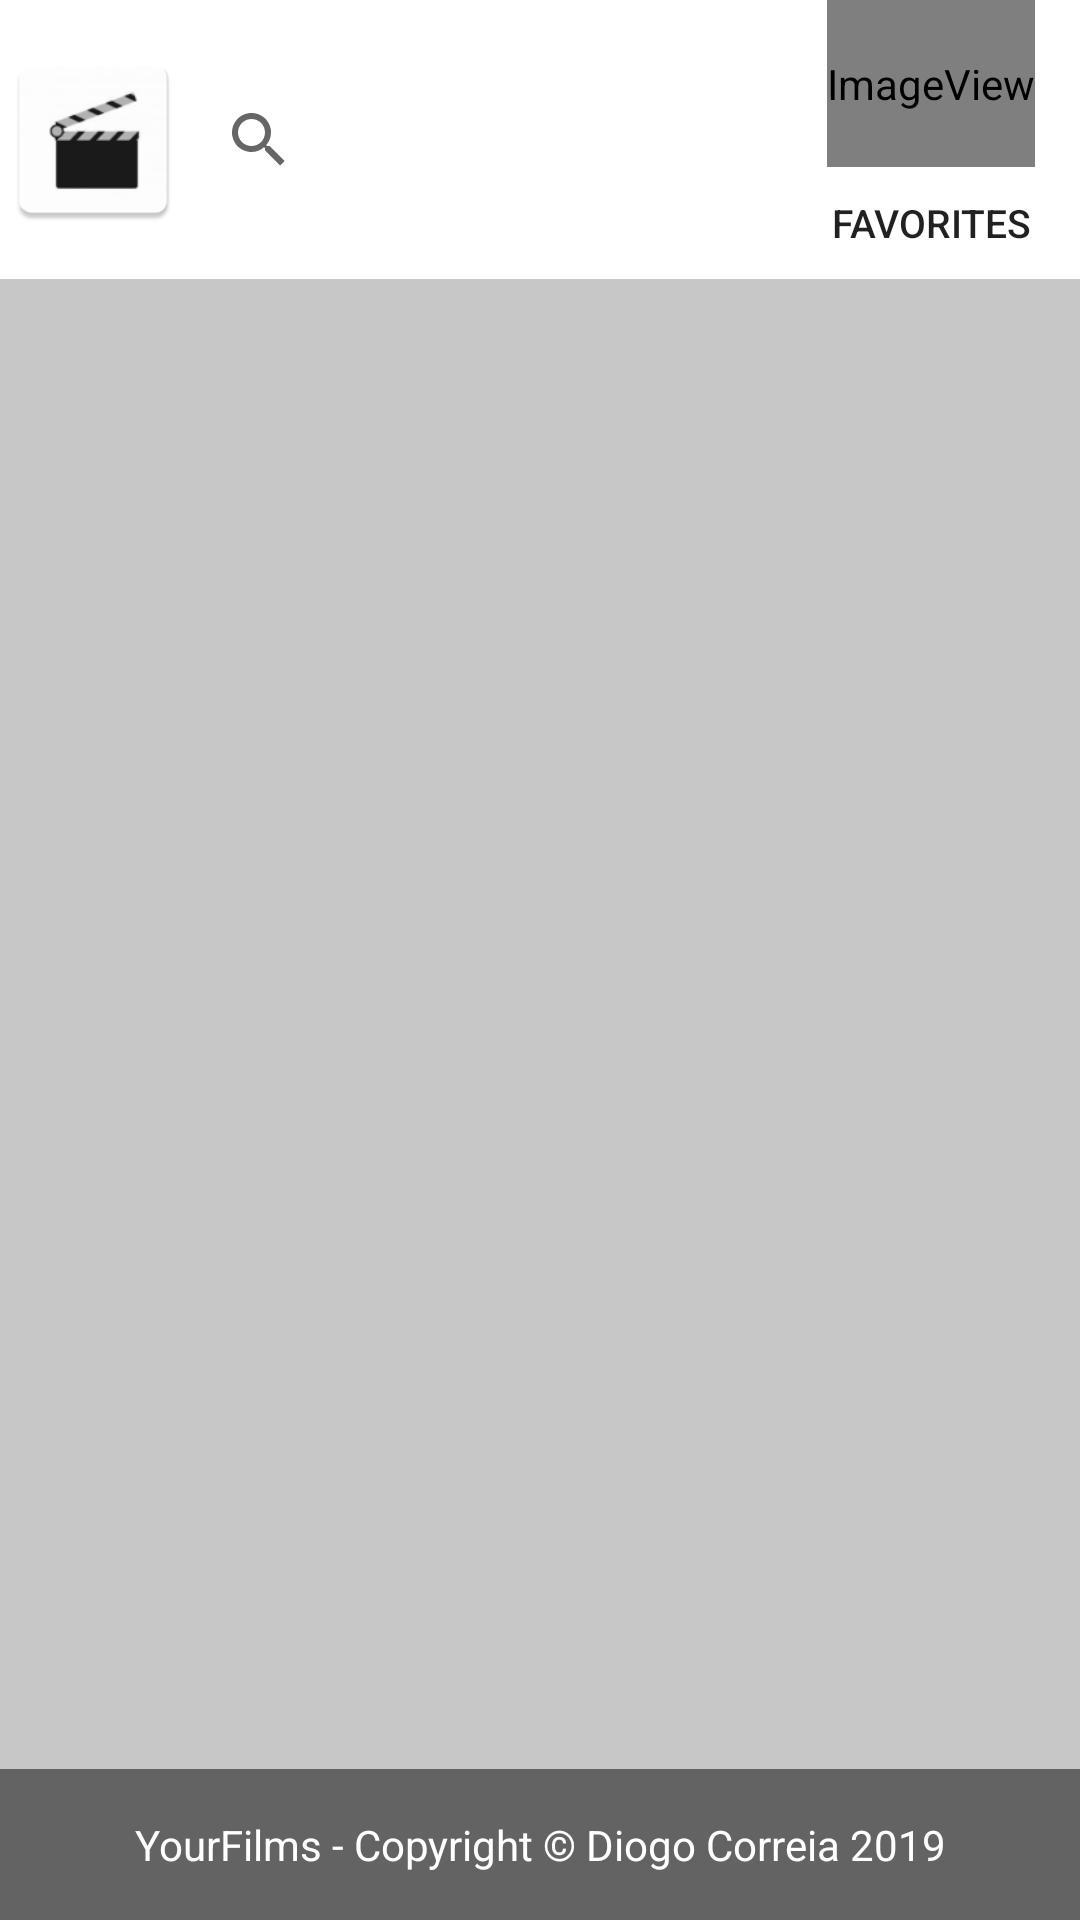

Layout XML and referenced resources for this Android screen:
<!-- AndroidManifest.xml: application theme AppTheme -->
<!-- res/layout/activity_main.xml -->
<?xml version="1.0" encoding="utf-8"?>

<LinearLayout xmlns:android="http://schemas.android.com/apk/res/android"
    xmlns:app="http://schemas.android.com/apk/res-auto"
    android:layout_width="match_parent"
    android:layout_height="match_parent"
    android:background="@color/colorLightGray"
    android:gravity="center_horizontal"
    android:orientation="vertical"
    android:weightSum="100">

    <LinearLayout
        android:layout_width="match_parent"
        android:layout_height="0dp"
        android:orientation="horizontal"
        android:id="@+id/topBarLayout"
        android:layout_weight="15"
        android:background="@color/colorWhite">
            <ImageView
                android:id="@+id/imageView"
                android:layout_width="wrap_content"
                android:layout_height="match_parent"
                android:layout_alignParentTop="true"
                android:contentDescription="@string/logodescription"
                app:srcCompat="@mipmap/filmlogo"
                android:layout_weight="8"/>

            <SearchView
                android:id="@+id/searchView"
                android:layout_width="wrap_content"
                android:layout_height="match_parent"
                android:layout_weight="84"/>

            <LinearLayout
                android:layout_width="wrap_content"
                android:layout_height="match_parent"
                android:layout_weight="6"
                android:weightSum="100"
                android:orientation="vertical"
                android:gravity="center"
                android:id="@+id/layout_favoritos">
                <ImageView
                    android:layout_width="wrap_content"
                    android:layout_height="0dp"
                    android:layout_weight="60"
                    android:contentDescription="@string/heartdescription"
                    app:srcCompat="@mipmap/heart"/>
                <Button
                    android:id="@+id/favorites"
                    android:layout_width="wrap_content"
                    android:layout_height="0dp"
                    android:layout_weight="40"
                    android:text="@string/favorites"
                    android:textSize="13dp"
                    android:gravity="center"
                    android:background="@android:color/transparent"/>
            </LinearLayout>

    </LinearLayout>
    <android.support.v7.widget.RecyclerView
        android:id="@+id/recycler"
        android:layout_width="match_parent"
        android:layout_height="0dp"
        android:layout_weight="80"/>
    <TextView
        android:layout_width="match_parent"
        android:layout_height="wrap_content"
        android:text="@string/app_copyright"
        android:textColor="@color/colorWhite"
        android:background="@color/colorDarkGray"
        android:layout_weight="5"
        android:gravity="center"/>

</LinearLayout>
<!-- resources referenced by this layout -->
<resources>
  <color name="colorDarkGray">#636363</color>
  <color name="colorLightGray">#c7c7c7</color>
  <color name="colorWhite">#ffffff</color>
  <!-- mipmap filmlogo: png bitmap (mipmap-hdpi, 2007 bytes) -->
  <!-- mipmap heart (mipmap-anydpi-v26) -->
  <?xml version="1.0" encoding="utf-8"?>
  
  <adaptive-icon xmlns:android="http://schemas.android.com/apk/res/android">
      <background android:drawable="@color/colorWhite"/>
      <foreground android:drawable="@mipmap/heart_logo"/>
  </adaptive-icon>
  <string name="app_copyright">YourFilms - Copyright © Diogo Correia 2019</string>
  <string name="favorites">Favorites</string>
  <string name="heartdescription">Heart logo</string>
  <string name="logodescription">YourFilms logo</string>
  <style name="AppTheme" parent="Base.Theme.AppCompat.Light.DarkActionBar">
          
          <item name="colorPrimary">@color/colorPrimary</item>
          <item name="colorPrimaryDark">@color/colorPrimaryDark</item>
          <item name="colorAccent">@color/colorAccent</item>
      </style>
  <color name="colorPrimary">#636363</color>
  <color name="colorPrimaryDark">#303F9F</color>
  <color name="colorAccent">#4c9cb4</color>
</resources>
